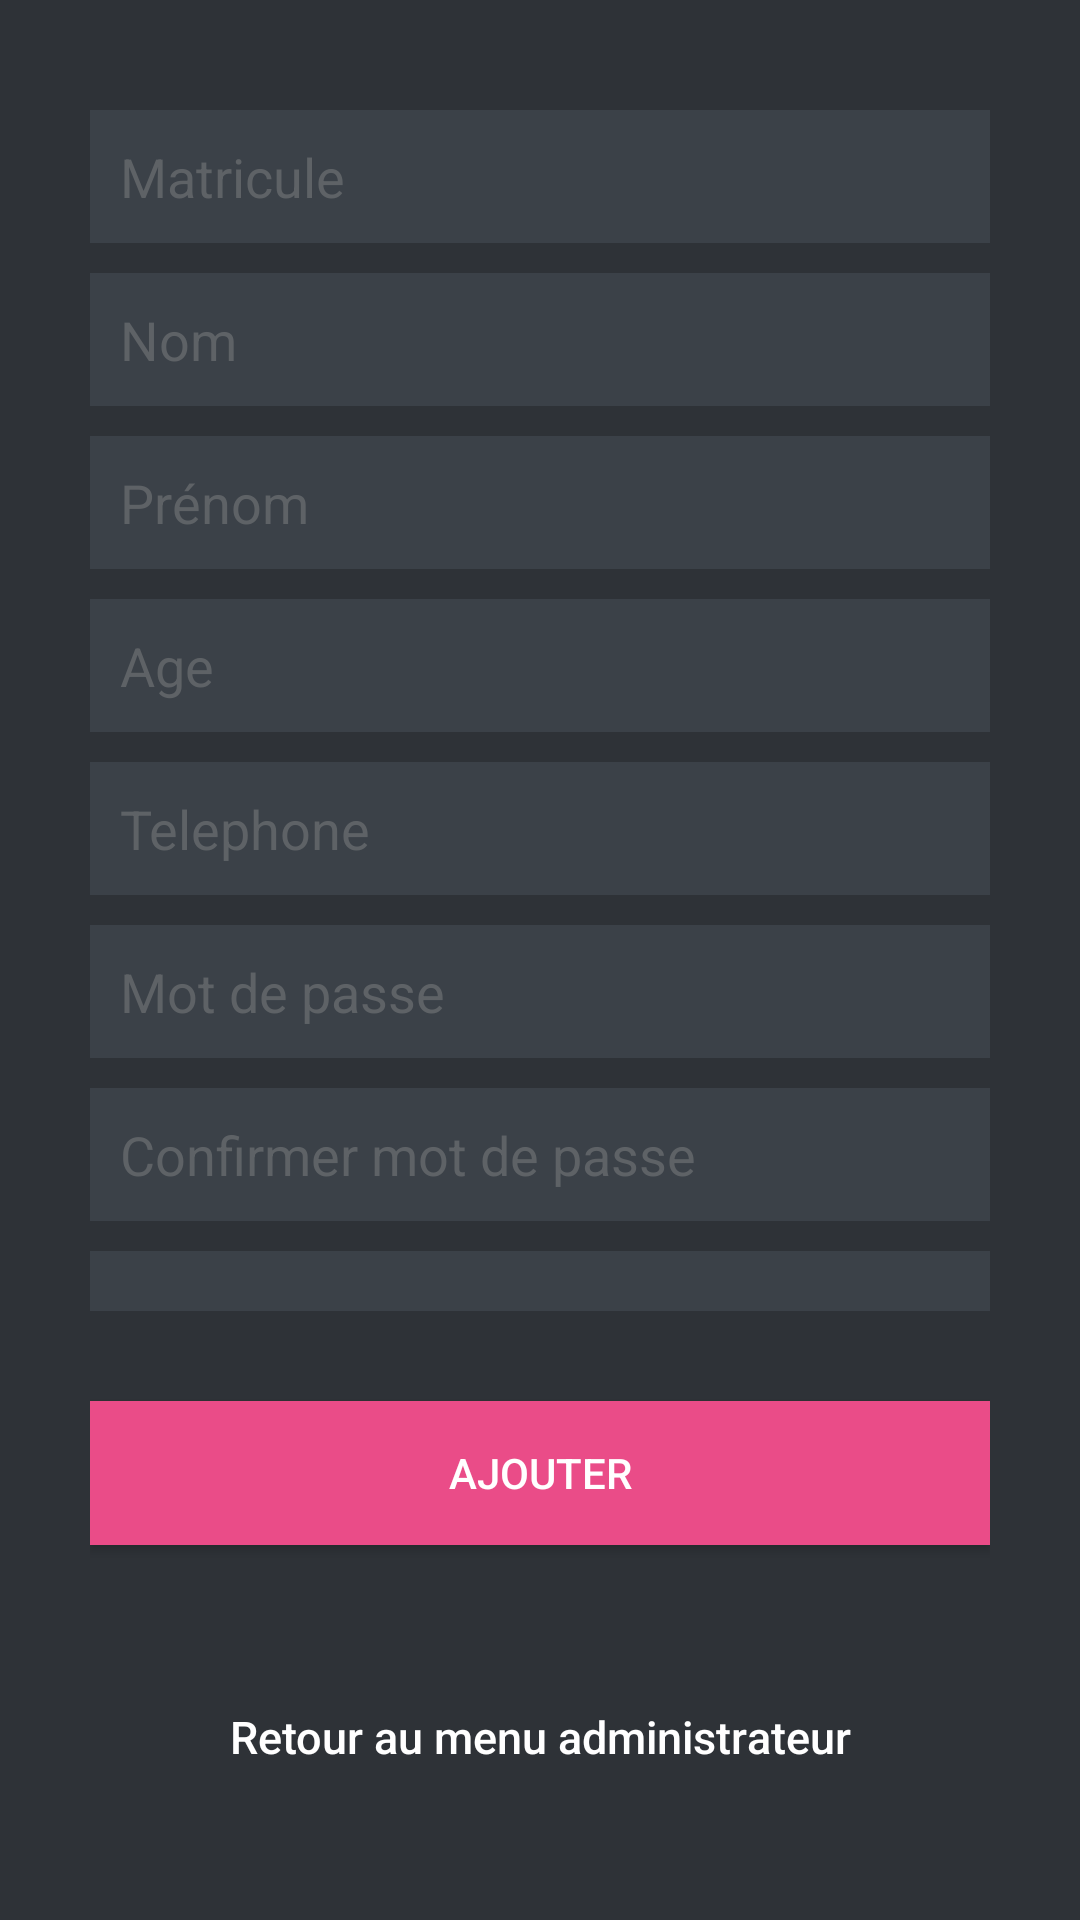

Here is an Android app screen rendered from its layout file. Give the layout XML and the strings, colors and styles it references.
<!-- AndroidManifest.xml: application theme Theme.CarsControls -->
<!-- res/layout/activity_register.xml -->
<?xml version="1.0" encoding="utf-8"?>
<LinearLayout
    xmlns:android="http://schemas.android.com/apk/res/android"
    android:layout_width="fill_parent"
    android:layout_height="fill_parent"
    android:background="@color/bg_register"
    android:gravity="center"
    android:orientation="vertical"
    android:padding="10dp" >

    <LinearLayout
        android:layout_width="fill_parent"
        android:layout_height="wrap_content"
        android:layout_gravity="center"
        android:orientation="vertical"
        android:paddingLeft="20dp"
        android:paddingRight="20dp" >

        <EditText
            android:id="@+id/matricule"
            android:layout_width="fill_parent"
            android:layout_height="wrap_content"
            android:layout_marginBottom="10dp"
            android:background="@color/input_register_bg"
            android:hint="@string/hint_matricule"
            android:padding="10dp"
            android:singleLine="true"
            android:inputType="number"
            android:maxLength="6"
            android:textColor="@color/input_register"
            android:textColorHint="@color/input_register_hint" />

        <EditText
            android:id="@+id/nom"
            android:layout_width="fill_parent"
            android:layout_height="wrap_content"
            android:layout_marginBottom="10dp"
            android:background="@color/input_register_bg"
            android:hint="@string/hint_nom"
            android:inputType="textCapCharacters"
            android:padding="10dp"
            android:singleLine="true"
            android:textColor="@color/input_register"
            android:textColorHint="@color/input_register_hint" />

        <EditText
            android:id="@+id/prenom"
            android:layout_width="fill_parent"
            android:layout_height="wrap_content"
            android:layout_marginBottom="10dp"
            android:background="@color/input_register_bg"
            android:hint="@string/hint_prenom"
            android:inputType="textCapSentences"
            android:padding="10dp"
            android:singleLine="true"
            android:textColor="@color/input_register"
            android:textColorHint="@color/input_register_hint" />

        <EditText
            android:id="@+id/age"
            android:layout_width="fill_parent"
            android:layout_height="wrap_content"
            android:layout_marginBottom="10dp"
            android:background="@color/input_register_bg"
            android:hint="@string/hint_age"
            android:inputType="number"
            android:padding="10dp"
            android:singleLine="true"
            android:textColor="@color/input_register"
            android:textColorHint="@color/input_register_hint" />

        <EditText
            android:id="@+id/telephone"
            android:layout_width="fill_parent"
            android:layout_height="wrap_content"
            android:layout_marginBottom="10dp"
            android:background="@color/input_register_bg"
            android:hint="@string/hint_tel"
            android:inputType="phone"
            android:padding="10dp"
            android:singleLine="true"
            android:textColor="@color/input_register"
            android:textColorHint="@color/input_register_hint" />

        <EditText
            android:id="@+id/password"
            android:layout_width="fill_parent"
            android:layout_height="wrap_content"
            android:layout_marginBottom="10dp"
            android:background="@color/input_register_bg"
            android:hint="@string/hint_password"
            android:inputType="textPassword"
            android:padding="10dp"
            android:singleLine="true"
            android:textColor="@color/input_register"
            android:textColorHint="@color/input_register_hint" />

        <EditText
            android:id="@+id/conf_password"
            android:layout_width="fill_parent"
            android:layout_height="wrap_content"
            android:layout_marginBottom="10dp"
            android:background="@color/input_register_bg"
            android:hint="@string/hint_conf_password"
            android:inputType="textPassword"
            android:padding="10dp"
            android:singleLine="true"
            android:textColor="@color/input_register"
            android:textColorHint="@color/input_register_hint" />

        <Spinner
            android:id="@+id/grade"
            android:layout_width="fill_parent"
            android:layout_height="wrap_content"
            android:layout_marginBottom="10dp"
            android:background="@color/input_register_bg"
            android:hint="@string/hint_grade"
            android:inputType="textPassword"
            android:padding="10dp"
            android:singleLine="true"
            android:textColor="@color/input_register"
            android:textColorHint="@color/input_register_hint" />

        

        <Button
            android:id="@+id/btnRegister"
            android:layout_width="fill_parent"
            android:layout_height="wrap_content"
            android:layout_marginTop="20dip"
            android:background="#ea4c88"
            android:text="Ajouter"
            android:textColor="@color/white" />

        

        <Button
            android:id="@+id/btnBack"
            android:layout_width="fill_parent"
            android:layout_height="wrap_content"
            android:layout_marginTop="40dip"
            android:background="@null"
            android:text="Retour au menu administrateur"
            android:textAllCaps="false"
            android:textColor="@color/white"
            android:textSize="15dp" />
    </LinearLayout>

</LinearLayout>
<!-- resources referenced by this layout -->
<resources>
  <color name="bg_register">#2e3237</color>
  <color name="input_register">#888888</color>
  <color name="input_register_bg">#3b4148</color>
  <color name="input_register_hint">#5e6266</color>
  <color name="white">#FFFFFFFF</color>
  <string name="hint_age">Age</string>
  <string name="hint_conf_password">Confirmer mot de passe</string>
  <string name="hint_grade">Grade</string>
  <string name="hint_matricule">Matricule</string>
  <string name="hint_nom">Nom</string>
  <string name="hint_password">Mot de passe</string>
  <string name="hint_prenom">Prénom</string>
  <string name="hint_tel">Telephone</string>
  <style name="Theme.CarsControls" parent="Theme.MaterialComponents.DayNight.DarkActionBar">
          
          <item name="colorPrimary">@color/purple_500</item>
          <item name="colorPrimaryVariant">@color/purple_700</item>
          <item name="colorOnPrimary">@color/white</item>
          
          <item name="colorSecondary">@color/teal_200</item>
          <item name="colorSecondaryVariant">@color/teal_700</item>
          <item name="colorOnSecondary">@color/black</item>
          
          <item name="android:statusBarColor" tools:targetApi="l">?attr/colorPrimaryVariant</item>
          
      </style>
  <color name="purple_500">#FF6200EE</color>
  <color name="purple_700">#FF3700B3</color>
  <color name="teal_200">#FF03DAC5</color>
  <color name="teal_700">#FF018786</color>
  <color name="black">#FF000000</color>
</resources>
